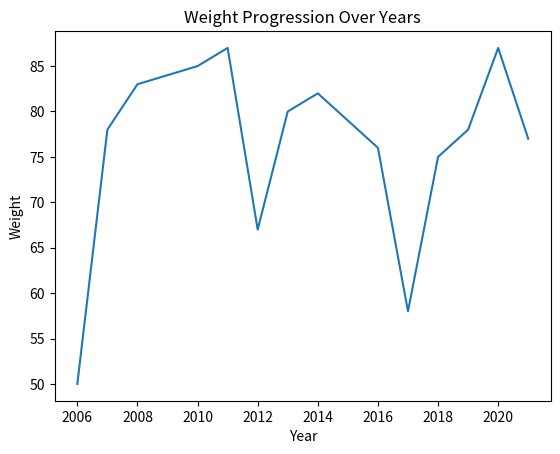

The matplotlib source for this figure:
import numpy as np
import matplotlib.pyplot as plt

years = [2006 + x for x in range(16)]

weights = [50, 78, 83, 84, 85, 87, 67, 80, 82, 79, 76, 58, 75, 78, 87, 77]

plt.plot(years, weights)
plt.xlabel("Year")
plt.ylabel("Weight")
plt.title("Weight Progression Over Years")
plt.show()